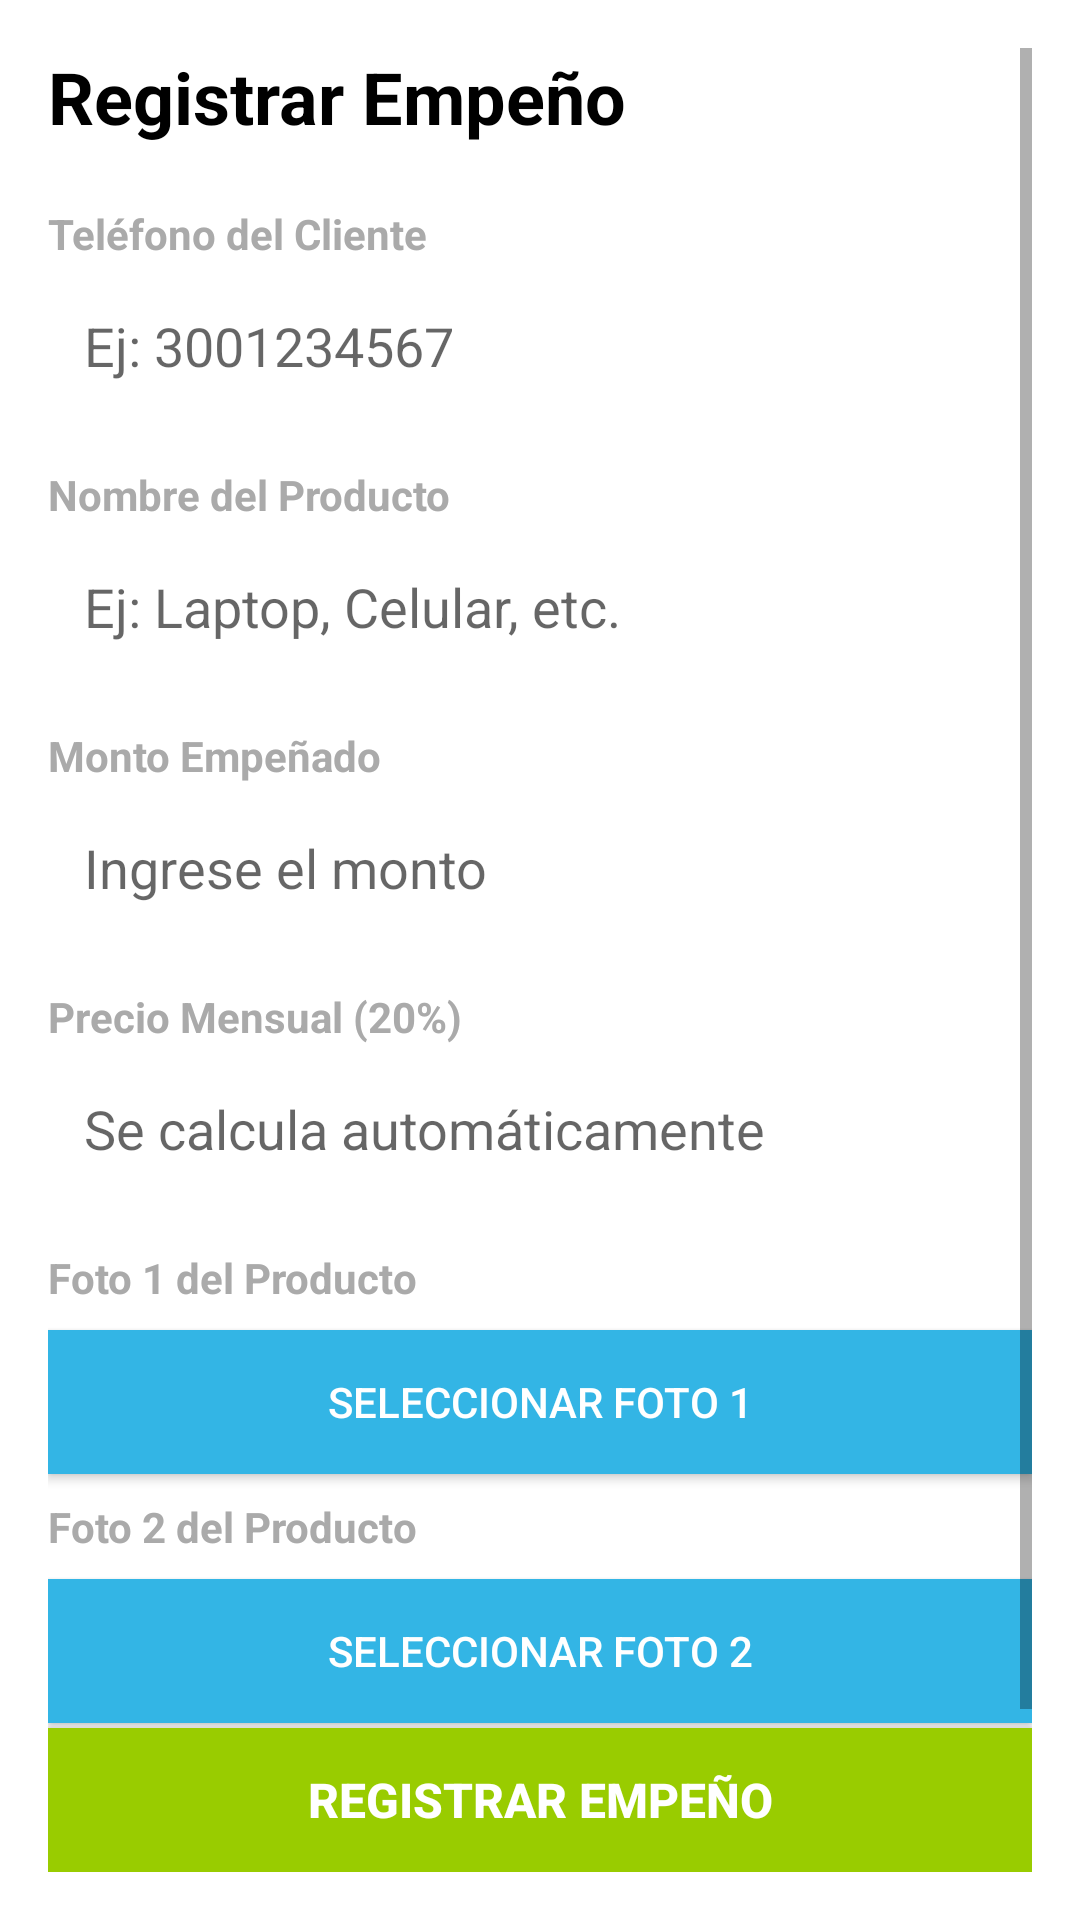

Layout XML and referenced resources for this Android screen:
<!-- AndroidManifest.xml: application theme Theme.MyApplication -->
<!-- res/layout/activity_admin_registrar_empeno.xml -->
<?xml version="1.0" encoding="utf-8"?>
<LinearLayout xmlns:android="http://schemas.android.com/apk/res/android"
    android:layout_width="match_parent"
    android:layout_height="match_parent"
    android:orientation="vertical"
    android:padding="16dp"
    android:background="@android:color/white">

    <ScrollView
        android:layout_width="match_parent"
        android:layout_height="0dp"
        android:layout_weight="1">

        <LinearLayout
            android:layout_width="match_parent"
            android:layout_height="wrap_content"
            android:orientation="vertical">

            
            <TextView
                android:layout_width="match_parent"
                android:layout_height="wrap_content"
                android:text="Registrar Empeño"
                android:textSize="24sp"
                android:textStyle="bold"
                android:textColor="@android:color/black"
                android:layout_marginBottom="20dp" />

            
            <TextView
                android:layout_width="match_parent"
                android:layout_height="wrap_content"
                android:text="Teléfono del Cliente"
                android:textSize="14sp"
                android:textStyle="bold"
                android:textColor="@android:color/darker_gray"
                android:layout_marginBottom="4dp" />

            <EditText
                android:id="@+id/etCliente"
                android:layout_width="match_parent"
                android:layout_height="48dp"
                android:hint="Ej: 3001234567"
                android:inputType="phone"
                android:padding="12dp"
                android:background="@drawable/border_item"
                android:layout_marginBottom="16dp" />

            
            <TextView
                android:layout_width="match_parent"
                android:layout_height="wrap_content"
                android:text="Nombre del Producto"
                android:textSize="14sp"
                android:textStyle="bold"
                android:textColor="@android:color/darker_gray"
                android:layout_marginBottom="4dp" />

            <EditText
                android:id="@+id/etProducto"
                android:layout_width="match_parent"
                android:layout_height="48dp"
                android:hint="Ej: Laptop, Celular, etc."
                android:padding="12dp"
                android:background="@drawable/border_item"
                android:layout_marginBottom="16dp" />

            
            <TextView
                android:layout_width="match_parent"
                android:layout_height="wrap_content"
                android:text="Monto Empeñado"
                android:textSize="14sp"
                android:textStyle="bold"
                android:textColor="@android:color/darker_gray"
                android:layout_marginBottom="4dp" />

            <EditText
                android:id="@+id/etMontoEmpenado"
                android:layout_width="match_parent"
                android:layout_height="48dp"
                android:hint="Ingrese el monto"
                android:inputType="numberDecimal"
                android:padding="12dp"
                android:background="@drawable/border_item"
                android:layout_marginBottom="16dp" />

            
            <TextView
                android:layout_width="match_parent"
                android:layout_height="wrap_content"
                android:text="Precio Mensual (20%)"
                android:textSize="14sp"
                android:textStyle="bold"
                android:textColor="@android:color/darker_gray"
                android:layout_marginBottom="4dp" />

            <EditText
                android:id="@+id/etPrecioMensual"
                android:layout_width="match_parent"
                android:layout_height="48dp"
                android:hint="Se calcula automáticamente"
                android:inputType="none"
                android:focusable="false"
                android:padding="12dp"
                android:background="@drawable/border_item"
                android:layout_marginBottom="16dp"
                android:textColor="@android:color/darker_gray" />

            
            <TextView
                android:layout_width="match_parent"
                android:layout_height="wrap_content"
                android:text="Foto 1 del Producto"
                android:textSize="14sp"
                android:textStyle="bold"
                android:textColor="@android:color/darker_gray"
                android:layout_marginBottom="8dp" />

            <Button
                android:id="@+id/btnSeleccionarFoto1"
                android:layout_width="match_parent"
                android:layout_height="48dp"
                android:text="Seleccionar Foto 1"
                android:background="@android:color/holo_blue_light"
                android:textColor="@android:color/white"
                android:layout_marginBottom="8dp" />

            
            <ImageView
                android:id="@+id/imgFoto1"
                android:layout_width="match_parent"
                android:layout_height="200dp"
                android:scaleType="centerCrop"
                android:background="@android:color/darker_gray"
                android:layout_marginBottom="16dp"
                android:visibility="gone" />

            
            <TextView
                android:layout_width="match_parent"
                android:layout_height="wrap_content"
                android:text="Foto 2 del Producto"
                android:textSize="14sp"
                android:textStyle="bold"
                android:textColor="@android:color/darker_gray"
                android:layout_marginBottom="8dp" />

            <Button
                android:id="@+id/btnSeleccionarFoto2"
                android:layout_width="match_parent"
                android:layout_height="48dp"
                android:text="Seleccionar Foto 2"
                android:background="@android:color/holo_blue_light"
                android:textColor="@android:color/white"
                android:layout_marginBottom="8dp" />

            
            <ImageView
                android:id="@+id/imgFoto2"
                android:layout_width="match_parent"
                android:layout_height="200dp"
                android:scaleType="centerCrop"
                android:background="@android:color/darker_gray"
                android:layout_marginBottom="24dp"
                android:visibility="gone" />

        </LinearLayout>

    </ScrollView>

    
    <Button
        android:id="@+id/btnRegistrar"
        android:layout_width="match_parent"
        android:layout_height="48dp"
        android:text="Registrar Empeño"
        android:background="@android:color/holo_green_light"
        android:textColor="@android:color/white"
        android:textStyle="bold"
        android:textSize="16sp" />

</LinearLayout>
<!-- resources referenced by this layout -->
<resources>
  <style name="Theme.MyApplication" parent="Theme.AppCompat.DayNight.NoActionBar">
          
          <item name="android:windowBackground">#000000</item>
          
          <item name="android:textColor">#FFFFFF</item>
          
          <item name="colorAccent">#FF0000</item>
      </style>
</resources>
